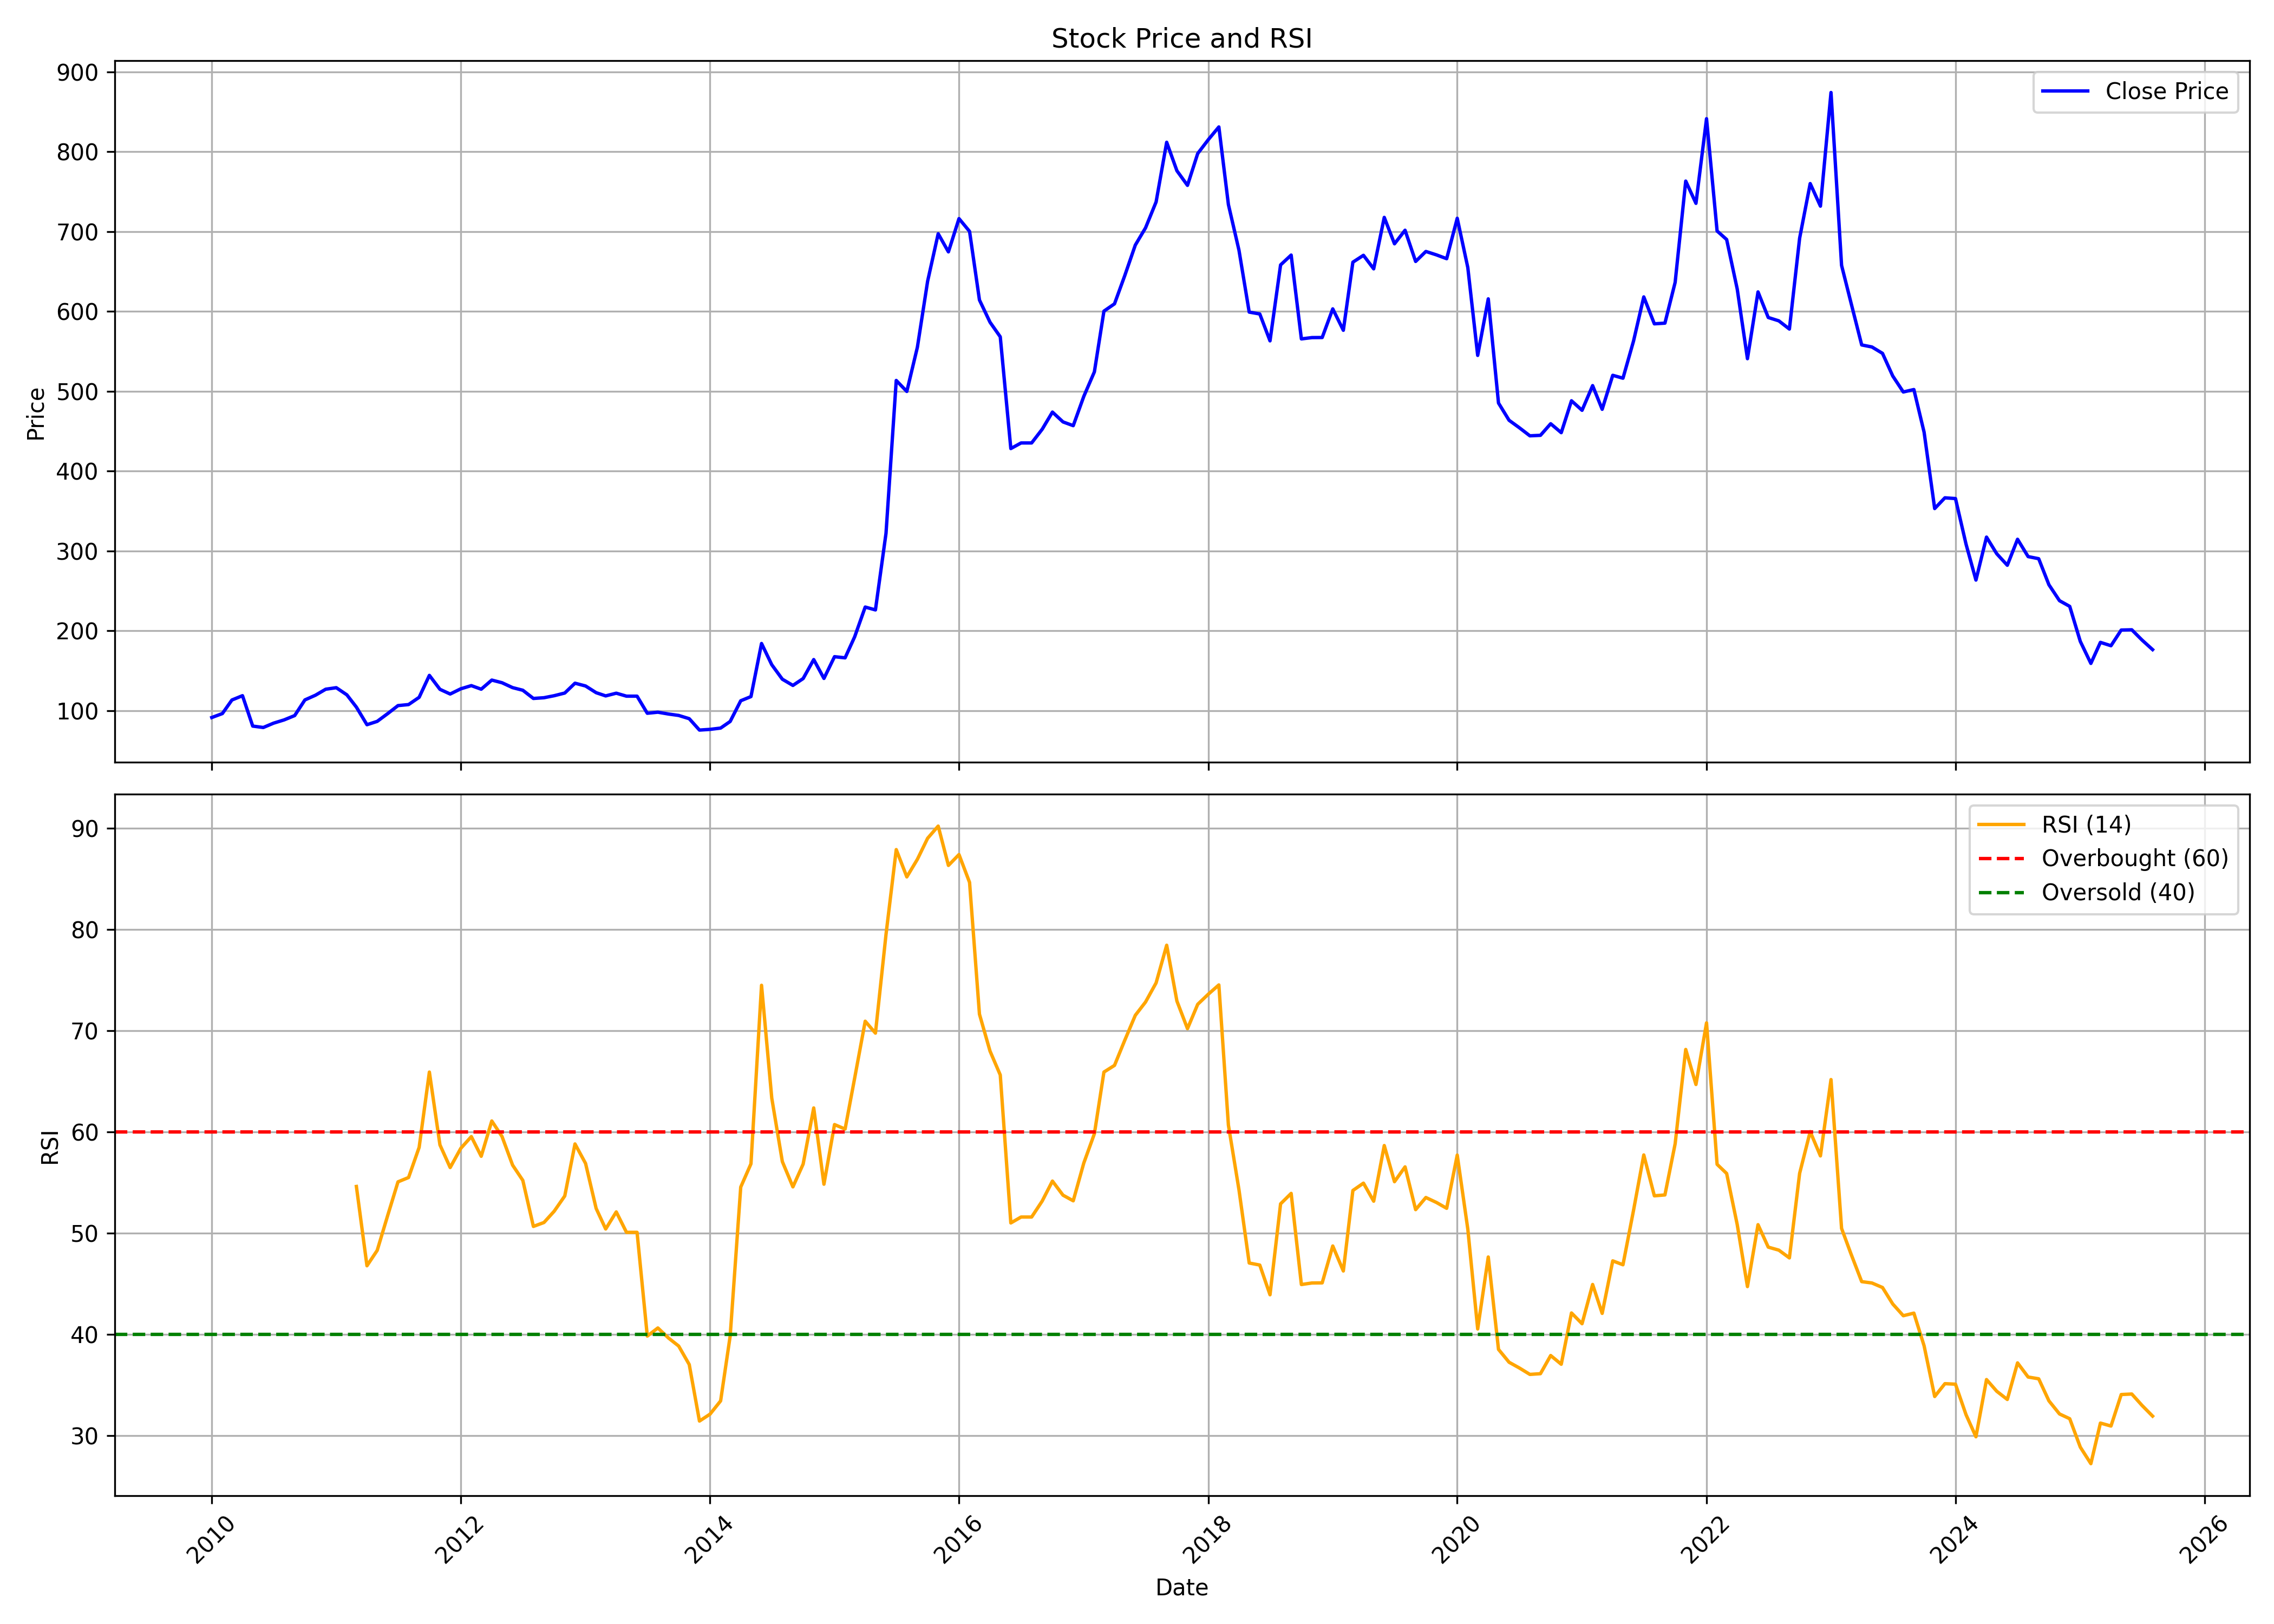

Values plotted in this chart, from the file beside it:
, date, symbol, open, high, low, close, volume, rsi
0, 2010-01-01, RAJESHEXPO, 84.73, 95.28, 84.63, 91.48, 22467023, 
1, 2010-02-01, RAJESHEXPO, 90.53, 105.4, 90.43, 96.42, 21248402, 
2, 2010-03-01, RAJESHEXPO, 96.42, 115.5, 95.04, 113.4, 19675004, 
3, 2010-04-01, RAJESHEXPO, 114, 126.7, 106.3, 118.8, 11491678, 
4, 2010-05-01, RAJESHEXPO, 118.9, 120.8, 78.97, 80.73, 8670863, 
5, 2010-06-01, RAJESHEXPO, 81.78, 87.96, 71.13, 78.97, 22478711, 
6, 2010-07-01, RAJESHEXPO, 78.55, 90.34, 76.07, 84.39, 16814437, 
7, 2010-08-01, RAJESHEXPO, 85.2, 98.66, 81.78, 88.48, 16399631, 
8, 2010-09-01, RAJESHEXPO, 88.91, 99.8, 76.07, 93.9, 14175657, 
9, 2010-10-01, RAJESHEXPO, 96.06, 118.2, 95.48, 113.5, 20500046, 
10, 2010-11-01, RAJESHEXPO, 114.5, 136.3, 96.06, 119.4, 30984087, 
11, 2010-12-01, RAJESHEXPO, 120.2, 133.8, 100.9, 126.9, 25767257, 
12, 2011-01-01, RAJESHEXPO, 127.7, 140.1, 119.1, 128.8, 15368580, 
13, 2011-02-01, RAJESHEXPO, 129.7, 136.6, 100.3, 119.9, 9777357, 
14, 2011-03-01, RAJESHEXPO, 122.2, 123.9, 98.94, 104.5, 5560298, 54.59
15, 2011-04-01, RAJESHEXPO, 105.3, 106.5, 82.13, 82.47, 16424938, 46.76
16, 2011-05-01, RAJESHEXPO, 83.09, 89.62, 78.96, 86.65, 8682804, 48.28
17, 2011-06-01, RAJESHEXPO, 84.68, 98.7, 84.53, 96.44, 11958905, 51.75
18, 2011-07-01, RAJESHEXPO, 96.64, 110.6, 94.14, 106.4, 9426084, 55.05
19, 2011-08-01, RAJESHEXPO, 106.8, 110.3, 89.96, 107.7, 9133891, 55.48
20, 2011-09-01, RAJESHEXPO, 107.7, 137.7, 105.7, 116.8, 17925331, 58.46
21, 2011-10-01, RAJESHEXPO, 115, 149.5, 113.4, 144.2, 15264785, 65.9
22, 2011-11-01, RAJESHEXPO, 140.2, 146.2, 122.2, 126.8, 9178351, 58.7
23, 2011-12-01, RAJESHEXPO, 128.8, 139.8, 117.2, 120.9, 6367726, 56.46
24, 2012-01-01, RAJESHEXPO, 121.8, 138.3, 118.7, 127.4, 2065193, 58.36
25, 2012-02-01, RAJESHEXPO, 129, 138.9, 124, 131.4, 3144288, 59.52
26, 2012-03-01, RAJESHEXPO, 131.8, 133.6, 105.8, 126.9, 5704745, 57.58
27, 2012-04-01, RAJESHEXPO, 127.3, 141.8, 122.8, 138.3, 6764597, 61.07
28, 2012-05-01, RAJESHEXPO, 138.2, 143.6, 127.3, 135, 4070552, 59.53
29, 2012-06-01, RAJESHEXPO, 135.1, 140.4, 119.1, 128.9, 3809000, 56.71
30, 2012-07-01, RAJESHEXPO, 130.1, 137, 114, 125.6, 2743974, 55.2
31, 2012-08-01, RAJESHEXPO, 125.9, 128.2, 108.9, 115.3, 5326066, 50.65
32, 2012-09-01, RAJESHEXPO, 116.4, 123, 111.1, 116.3, 8206533, 51.03
33, 2012-10-01, RAJESHEXPO, 116.3, 133.1, 114.5, 118.8, 10961725, 52.15
34, 2012-11-01, RAJESHEXPO, 118.3, 125.5, 114.9, 122.1, 2504982, 53.65
35, 2012-12-01, RAJESHEXPO, 122.2, 145.4, 117.3, 134.4, 2752105, 58.8
36, 2013-01-01, RAJESHEXPO, 133.8, 142.5, 124, 130.9, 2969123, 56.87
37, 2013-02-01, RAJESHEXPO, 131.8, 134.3, 113.9, 122.6, 2263531, 52.43
38, 2013-03-01, RAJESHEXPO, 124.6, 133.6, 116.5, 118.5, 2531846, 50.39
39, 2013-04-01, RAJESHEXPO, 118.9, 122.6, 111.5, 121.9, 3648997, 52.08
40, 2013-05-01, RAJESHEXPO, 121.9, 130.8, 105.7, 118.2, 2033142, 50.06
41, 2013-06-01, RAJESHEXPO, 117.3, 127.5, 106.7, 118.2, 1769255, 50.06
42, 2013-07-01, RAJESHEXPO, 116.8, 120, 92.11, 96.82, 1413628, 39.81
43, 2013-08-01, RAJESHEXPO, 98.17, 108.5, 90.27, 98.12, 803869, 40.61
44, 2013-09-01, RAJESHEXPO, 97.93, 104.7, 89.3, 95.85, 806755, 39.62
45, 2013-10-01, RAJESHEXPO, 95.05, 98.97, 90.24, 94.07, 3243103, 38.83
46, 2013-11-01, RAJESHEXPO, 94.7, 95.05, 87.31, 90, 505562, 37
47, 2013-12-01, RAJESHEXPO, 89.95, 93.09, 67.22, 75.74, 4227326, 31.41
48, 2014-01-01, RAJESHEXPO, 75.64, 83.68, 74.52, 76.62, 2658311, 32.1
49, 2014-02-01, RAJESHEXPO, 78.34, 84.22, 73.98, 78.24, 1239919, 33.4
50, 2014-03-01, RAJESHEXPO, 77.9, 87.11, 73, 86.52, 2539909, 39.8
51, 2014-04-01, RAJESHEXPO, 87.35, 116.7, 86.82, 112.4, 4397869, 54.53
52, 2014-05-01, RAJESHEXPO, 112.4, 146, 110.3, 117.7, 5269678, 56.83
53, 2014-06-01, RAJESHEXPO, 117.7, 198.9, 111.9, 184.2, 8027633, 74.48
54, 2014-07-01, RAJESHEXPO, 185.1, 197, 147.4, 157.6, 6320943, 63.32
55, 2014-08-01, RAJESHEXPO, 154.5, 164.6, 131.4, 139.4, 2608573, 57.05
56, 2014-09-01, RAJESHEXPO, 141, 161.4, 130.3, 131.6, 3626665, 54.55
57, 2014-10-01, RAJESHEXPO, 131.2, 142, 115.9, 140.2, 2897064, 56.81
58, 2014-11-01, RAJESHEXPO, 139.1, 176.4, 139.1, 164, 5543843, 62.35
59, 2014-12-01, RAJESHEXPO, 170.7, 179.5, 132.2, 140.4, 2423026, 54.82
... 128 more rows
